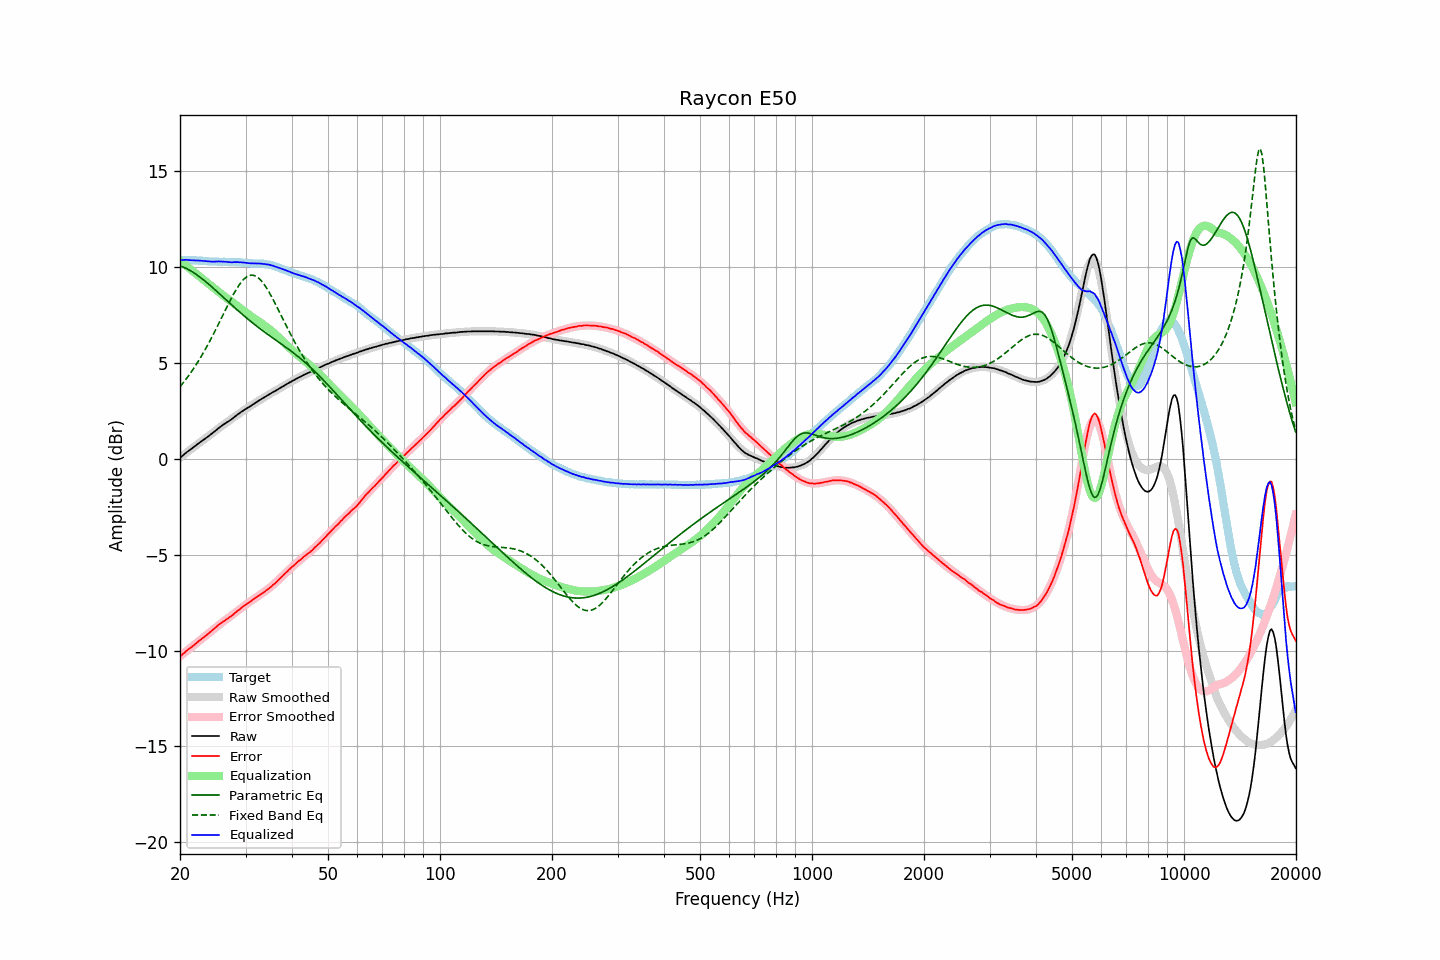

Source data for this figure (header and first rows):
frequency, raw, error, smoothed, error_smoothed, equalization, parametric_eq, fixed_band_eq, equalized_raw, equalized_smoothed, target
20.00, 0.03, -10.32, 0.05, -10.30, 10.30, 10.04, 3.74, 10.33, 10.35, 10.35
20.20, 0.11, -10.24, 0.11, -10.24, 10.24, 10.01, 3.84, 10.34, 10.35, 10.35
20.40, 0.18, -10.17, 0.18, -10.17, 10.17, 9.97, 3.95, 10.35, 10.35, 10.35
20.61, 0.25, -10.10, 0.24, -10.10, 10.10, 9.94, 4.05, 10.35, 10.34, 10.35
20.81, 0.32, -10.01, 0.31, -10.03, 10.03, 9.90, 4.16, 10.35, 10.34, 10.33
21.02, 0.38, -9.95, 0.37, -9.97, 9.97, 9.86, 4.27, 10.34, 10.34, 10.33
21.23, 0.44, -9.89, 0.44, -9.90, 9.90, 9.81, 4.39, 10.34, 10.33, 10.33
21.44, 0.50, -9.84, 0.50, -9.83, 9.83, 9.76, 4.51, 10.33, 10.33, 10.34
21.66, 0.57, -9.76, 0.56, -9.76, 9.76, 9.71, 4.63, 10.33, 10.33, 10.33
21.87, 0.63, -9.70, 0.63, -9.70, 9.70, 9.66, 4.76, 10.33, 10.32, 10.33
22.09, 0.69, -9.63, 0.69, -9.63, 9.63, 9.60, 4.88, 10.32, 10.32, 10.32
22.31, 0.76, -9.56, 0.75, -9.56, 9.56, 9.54, 5.02, 10.32, 10.32, 10.32
22.54, 0.82, -9.49, 0.81, -9.50, 9.50, 9.48, 5.15, 10.31, 10.31, 10.31
22.76, 0.88, -9.43, 0.88, -9.43, 9.43, 9.42, 5.29, 10.31, 10.30, 10.31
22.99, 0.94, -9.37, 0.94, -9.36, 9.36, 9.35, 5.43, 10.30, 10.30, 10.30
23.22, 1.00, -9.29, 1.00, -9.29, 9.29, 9.28, 5.58, 10.29, 10.29, 10.29
23.45, 1.06, -9.23, 1.06, -9.22, 9.22, 9.22, 5.73, 10.28, 10.29, 10.29
23.69, 1.12, -9.16, 1.13, -9.15, 9.15, 9.15, 5.88, 10.27, 10.28, 10.28
23.92, 1.18, -9.09, 1.19, -9.08, 9.08, 9.07, 6.03, 10.26, 10.28, 10.27
24.16, 1.25, -9.02, 1.26, -9.02, 9.02, 9.00, 6.19, 10.27, 10.27, 10.27
24.40, 1.31, -8.96, 1.32, -8.95, 8.95, 8.93, 6.35, 10.26, 10.27, 10.27
24.65, 1.38, -8.89, 1.39, -8.88, 8.88, 8.85, 6.52, 10.26, 10.26, 10.26
24.89, 1.45, -8.81, 1.45, -8.81, 8.81, 8.78, 6.68, 10.26, 10.26, 10.26
25.14, 1.52, -8.74, 1.51, -8.75, 8.75, 8.70, 6.85, 10.27, 10.26, 10.26
25.39, 1.59, -8.66, 1.57, -8.68, 8.68, 8.63, 7.02, 10.27, 10.25, 10.25
25.65, 1.65, -8.60, 1.64, -8.62, 8.62, 8.55, 7.19, 10.27, 10.25, 10.25
25.91, 1.71, -8.54, 1.70, -8.55, 8.55, 8.47, 7.36, 10.26, 10.25, 10.25
26.16, 1.77, -8.48, 1.76, -8.49, 8.49, 8.40, 7.53, 10.26, 10.25, 10.25
26.43, 1.82, -8.43, 1.82, -8.43, 8.43, 8.32, 7.70, 10.25, 10.25, 10.25
26.69, 1.88, -8.37, 1.88, -8.37, 8.37, 8.24, 7.87, 10.25, 10.25, 10.25
26.96, 1.93, -8.32, 1.94, -8.31, 8.31, 8.17, 8.04, 10.23, 10.25, 10.25
27.23, 1.99, -8.26, 2.00, -8.24, 8.24, 8.09, 8.20, 10.23, 10.24, 10.24
27.50, 2.04, -8.20, 2.06, -8.18, 8.18, 8.01, 8.36, 10.22, 10.24, 10.24
27.77, 2.11, -8.14, 2.12, -8.12, 8.12, 7.94, 8.52, 10.23, 10.24, 10.25
28.05, 2.18, -8.06, 2.18, -8.06, 8.06, 7.86, 8.67, 10.24, 10.23, 10.24
28.33, 2.24, -7.99, 2.24, -7.99, 7.99, 7.79, 8.81, 10.23, 10.23, 10.23
28.62, 2.31, -7.91, 2.30, -7.93, 7.93, 7.71, 8.95, 10.24, 10.23, 10.22
28.90, 2.36, -7.87, 2.36, -7.86, 7.86, 7.64, 9.07, 10.22, 10.22, 10.23
29.19, 2.43, -7.79, 2.41, -7.80, 7.80, 7.57, 9.18, 10.23, 10.21, 10.22
29.48, 2.48, -7.72, 2.47, -7.73, 7.73, 7.50, 9.28, 10.21, 10.21, 10.20
29.78, 2.54, -7.66, 2.53, -7.67, 7.67, 7.42, 9.37, 10.21, 10.20, 10.20
30.08, 2.59, -7.61, 2.59, -7.61, 7.61, 7.35, 9.44, 10.20, 10.19, 10.20
30.38, 2.64, -7.54, 2.64, -7.55, 7.55, 7.28, 9.49, 10.19, 10.19, 10.18
30.68, 2.69, -7.49, 2.70, -7.49, 7.49, 7.21, 9.53, 10.18, 10.18, 10.18
30.99, 2.74, -7.44, 2.75, -7.43, 7.43, 7.15, 9.55, 10.17, 10.18, 10.17
31.30, 2.80, -7.37, 2.80, -7.37, 7.37, 7.08, 9.55, 10.17, 10.17, 10.17
31.61, 2.85, -7.32, 2.86, -7.32, 7.32, 7.01, 9.54, 10.16, 10.17, 10.17
31.93, 2.91, -7.25, 2.91, -7.26, 7.26, 6.95, 9.51, 10.17, 10.17, 10.16
32.24, 2.96, -7.21, 2.96, -7.20, 7.20, 6.88, 9.46, 10.16, 10.16, 10.17
32.57, 3.02, -7.13, 3.01, -7.15, 7.15, 6.82, 9.39, 10.16, 10.16, 10.15
32.89, 3.07, -7.09, 3.07, -7.09, 7.09, 6.75, 9.31, 10.16, 10.15, 10.16
33.22, 3.12, -7.03, 3.12, -7.03, 7.03, 6.69, 9.22, 10.15, 10.15, 10.15
33.55, 3.17, -6.98, 3.17, -6.97, 6.97, 6.63, 9.11, 10.14, 10.14, 10.15
33.89, 3.22, -6.91, 3.22, -6.91, 6.91, 6.57, 8.99, 10.13, 10.13, 10.13
34.23, 3.27, -6.85, 3.27, -6.85, 6.85, 6.50, 8.86, 10.12, 10.12, 10.12
34.57, 3.33, -6.78, 3.32, -6.78, 6.78, 6.44, 8.73, 10.11, 10.10, 10.11
34.92, 3.37, -6.71, 3.37, -6.71, 6.71, 6.38, 8.58, 10.08, 10.08, 10.08
35.27, 3.42, -6.66, 3.42, -6.65, 6.65, 6.32, 8.43, 10.06, 10.06, 10.08
35.62, 3.47, -6.57, 3.47, -6.57, 6.57, 6.26, 8.27, 10.04, 10.04, 10.04
35.97, 3.51, -6.51, 3.52, -6.50, 6.50, 6.21, 8.11, 10.01, 10.02, 10.02
... 635 more rows
